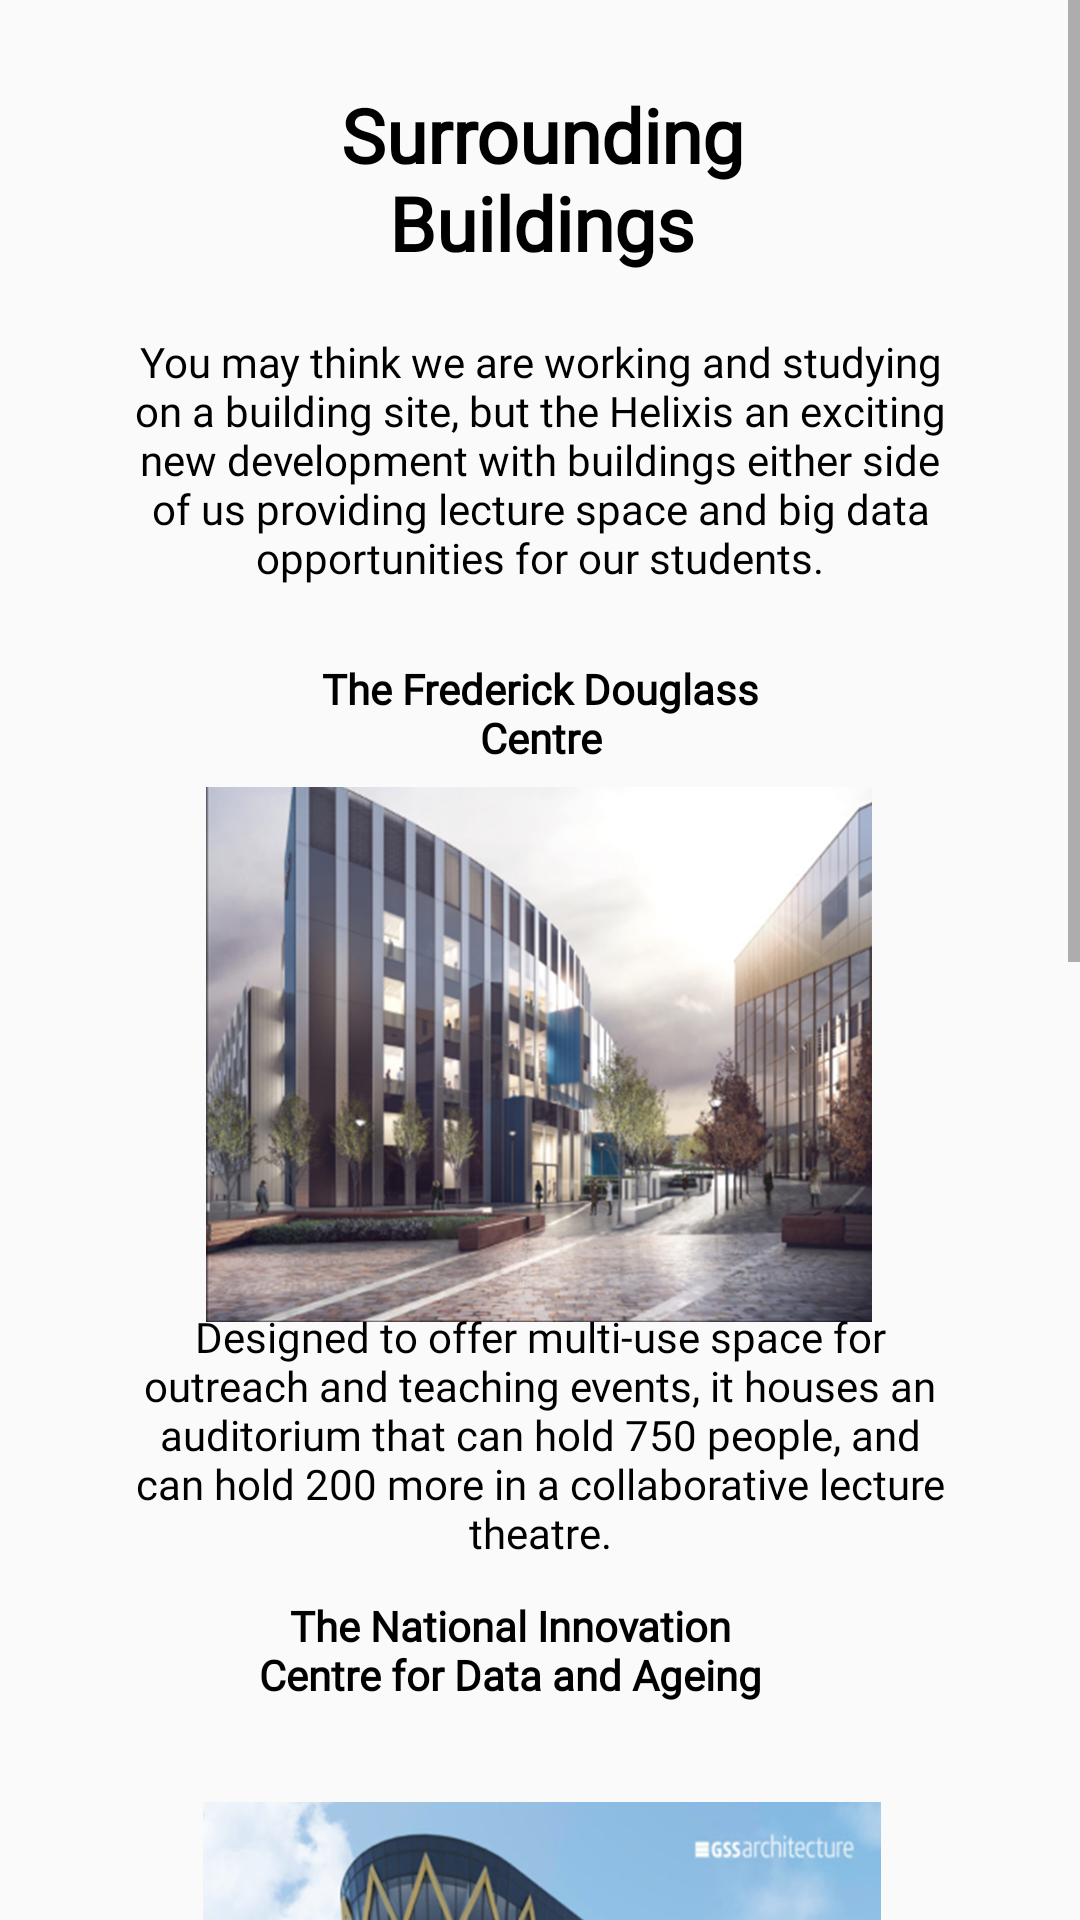

The Android layout XML behind this screen, and the referenced resources:
<!-- AndroidManifest.xml: application theme AppTheme -->
<!-- res/layout/tour_buildings.xml -->
<?xml version="1.0" encoding="utf-8"?>
<ScrollView xmlns:android="http://schemas.android.com/apk/res/android"
    xmlns:app="http://schemas.android.com/apk/res-auto"
    xmlns:tools="http://schemas.android.com/tools"
    android:layout_width="match_parent"
    android:layout_height="match_parent">

    <androidx.constraintlayout.widget.ConstraintLayout
        android:layout_width="match_parent"
        android:layout_height="wrap_content">

        <TextView
            android:id="@+id/titleText"
            android:layout_width="200dp"
            android:layout_height="wrap_content"
            android:layout_marginStart="100dp"
            android:layout_marginTop="28dp"
            android:layout_marginEnd="100dp"
            android:fontFamily="@font/helvetica_family"
            android:text="@string/buildings_title"
            android:textAlignment="center"
            android:textColor="#000000"
            android:textSize="25sp"
            android:textStyle="bold"
            app:layout_constraintEnd_toEndOf="parent"
            app:layout_constraintHorizontal_bias="0.49"
            app:layout_constraintStart_toStartOf="parent"
            app:layout_constraintTop_toTopOf="parent" />

        <TextView
            android:id="@+id/textView2"
            android:layout_width="match_parent"
            android:layout_height="wrap_content"
            android:layout_marginTop="20dp"
            android:layout_marginHorizontal="40dp"
            android:fontFamily="@font/helvetica_family"
            android:text="@string/helix"
            android:textAlignment="center"
            android:textColor="#000000"
            app:layout_constraintEnd_toEndOf="parent"
            app:layout_constraintStart_toStartOf="parent"
            app:layout_constraintTop_toBottomOf="@+id/titleText" />

        <TextView
            android:id="@+id/frederick_title"
            android:layout_width="158dp"
            android:layout_height="63dp"
            android:layout_marginStart="100dp"
            android:layout_marginTop="220dp"
            android:layout_marginEnd="100dp"
            android:fontFamily="@font/helvetica_family"
            android:text="@string/frederick_douglass_title"
            android:textAlignment="center"
            android:textColor="#000000"
            android:textSize="14sp"
            android:textStyle="bold"
            app:layout_constraintEnd_toEndOf="parent"
            app:layout_constraintHorizontal_bias="0.49"
            app:layout_constraintStart_toStartOf="parent"
            app:layout_constraintTop_toTopOf="parent" />

        <ImageView
            android:id="@+id/imageView"
            android:layout_width="222dp"
            android:layout_height="421dp"
            android:layout_marginTop="50dp"
            app:layout_constraintEnd_toEndOf="@+id/textView2"
            app:layout_constraintHorizontal_bias="0.495"
            app:layout_constraintStart_toStartOf="@+id/textView2"
            app:layout_constraintTop_toBottomOf="@+id/titleText"
            app:srcCompat="@drawable/frederick_douglass"
            android:contentDescription="@string/fredrick_douglass_image"/>

        <TextView
            android:id="@+id/textView3"
            android:layout_width="match_parent"
            android:layout_height="wrap_content"
            android:layout_marginTop="345dp"
            android:layout_marginHorizontal="40dp"
            android:fontFamily="@font/helvetica_family"
            android:text="@string/frederick_douglass"
            android:textAlignment="center"
            android:textColor="#000000"
            app:layout_constraintEnd_toEndOf="parent"
            app:layout_constraintStart_toStartOf="parent"
            app:layout_constraintTop_toBottomOf="@+id/titleText" />

        <TextView
            android:id="@+id/NIC_title"
            android:layout_width="189dp"
            android:layout_height="35dp"
            android:layout_marginStart="100dp"
            android:layout_marginTop="12dp"
            android:layout_marginEnd="100dp"
            android:fontFamily="@font/helvetica_family"
            android:text="@string/NIC_title"
            android:textAlignment="center"
            android:textColor="#000000"
            android:textSize="14sp"
            android:textStyle="bold"
            app:layout_constraintEnd_toEndOf="parent"
            app:layout_constraintHorizontal_bias="0.847"
            app:layout_constraintStart_toStartOf="parent"
            app:layout_constraintTop_toBottomOf="@+id/textView3" />

        <ImageView
            android:id="@+id/imageView2"
            android:layout_width="226dp"
            android:layout_height="375dp"
            android:layout_marginTop="220dp"
            app:layout_constraintEnd_toEndOf="@+id/textView3"
            app:layout_constraintHorizontal_bias="0.515"
            app:layout_constraintStart_toStartOf="@+id/textView3"
            app:layout_constraintTop_toBottomOf="@+id/frederick_title"
            app:srcCompat="@drawable/nic"
            android:contentDescription="@string/nida_building_image"/>

        <TextView
            android:id="@+id/textView4"
            android:layout_width="match_parent"
            android:layout_height="wrap_content"
            android:layout_marginTop="212dp"
            android:layout_marginHorizontal="40dp"
            android:fontFamily="@font/helvetica_family"
            android:text="@string/NIC"
            android:textAlignment="center"
            android:textColor="#000000"
            app:layout_constraintEnd_toEndOf="parent"
            app:layout_constraintHorizontal_bias="0.6"
            app:layout_constraintStart_toStartOf="parent"
            app:layout_constraintTop_toBottomOf="@+id/imageView" />

        <TextView
            android:id="@+id/biosphere_title"
            android:layout_width="189dp"
            android:layout_height="35dp"
            android:layout_marginStart="100dp"
            android:layout_marginEnd="100dp"
            android:layout_marginTop="10dp"
            android:fontFamily="@font/helvetica_family"
            android:text="@string/biosphere_title"
            android:textAlignment="center"
            android:textColor="#000000"
            android:textSize="14sp"
            android:textStyle="bold"
            app:layout_constraintEnd_toEndOf="parent"
            app:layout_constraintStart_toStartOf="parent"
            app:layout_constraintTop_toBottomOf="@+id/imageView2" />

        <ImageView
            android:id="@+id/imageView3"
            android:layout_width="226dp"
            android:layout_height="498dp"
            android:layout_marginTop="212dp"
            app:layout_constraintEnd_toEndOf="@+id/textView4"
            app:layout_constraintHorizontal_bias="0.495"
            app:layout_constraintStart_toStartOf="@+id/textView4"
            app:layout_constraintTop_toBottomOf="@+id/NIC_title"
            app:srcCompat="@drawable/biosphere" />

        <TextView
            android:id="@+id/textView5"
            android:layout_width="match_parent"
            android:layout_height="wrap_content"
            android:layout_marginHorizontal="40dp"
            android:layout_marginTop="190dp"
            android:fontFamily="@font/helvetica_family"
            android:text="@string/biosphere"
            android:textAlignment="center"
            android:textColor="#000000"
            app:layout_constraintEnd_toEndOf="parent"
            app:layout_constraintStart_toStartOf="parent"
            app:layout_constraintTop_toBottomOf="@+id/biosphere_title"
            android:contentDescription="@string/biosphere_image"/>


    </androidx.constraintlayout.widget.ConstraintLayout>
</ScrollView>
<!-- resources referenced by this layout -->
<resources>
  <!-- drawable biosphere: png bitmap (drawable, 998670 bytes) -->
  <!-- drawable frederick_douglass: png bitmap (drawable, 944316 bytes) -->
  <!-- drawable nic: png bitmap (drawable, 958628 bytes) -->
  <string name="NIC">This building houses 2 research centres intended to enable businesses to work closely with
          researchers in order to develop new technology around the use of data and helping society
          to deal with the consequences of ageing.</string>
  <string name="NIC_title">The National Innovation Centre for Data and Ageing</string>
  <string name="biosphere">This is a unique eco-system of commercial laboratory space, offices and support services,
          leading the way as a home for ambitious companies within life sciences, healthcare and
          emerging fields of biotechnology.</string>
  <string name="biosphere_image">Image of the biosphere</string>
  <string name="biosphere_title">The Biosphere</string>
  <string name="buildings_title">Surrounding Buildings</string>
  <string name="frederick_douglass">Designed to offer multi-use space for outreach and teaching events, it houses an auditorium
          that can hold 750 people, and can hold 200 more in a collaborative lecture theatre.</string>
  <string name="frederick_douglass_title">The Frederick Douglass Centre</string>
  <string name="fredrick_douglass_image">Image of the fredrick douglass building</string>
  <string name="helix">You may think we are working and studying on a building site, but the "Helix" is
          an exciting new development with buildings either side of us providing lecture space and
          big data opportunities for our students.</string>
  <string name="nida_building_image">Image of the National Innovation Center for Data and Ageing</string>
  <style name="AppTheme" parent="Theme.AppCompat.Light.NoActionBar">
          
          <item name="colorPrimary">@color/colorPrimary</item>
          <item name="colorPrimaryDark">@color/colorPrimaryDark</item>
          <item name="colorAccent">@color/colorAccent</item>
      </style>
  <color name="colorPrimary">#003A65</color>
  <color name="colorPrimaryDark">#003A65</color>
  <color name="colorAccent">#D81B60</color>
</resources>
